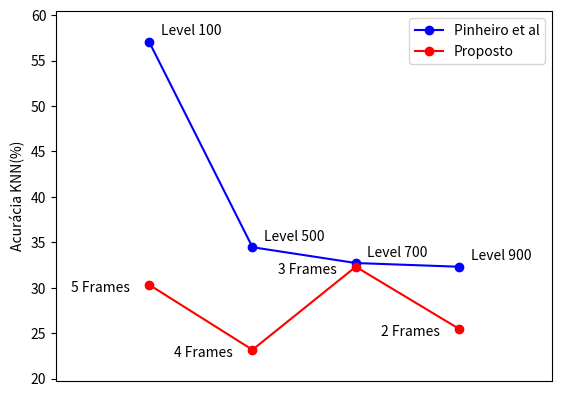

The matplotlib source for this figure:
import numpy as np 
import matplotlib.pyplot as plt

plt.clf()

pinheiro = [57.06,34.45,32.71,32.30]
pinheiro_label = ["Level 100","Level 500","Level 700","Level 900"]

optimized = [30.32,23.16,32.30,25.46]
optimized_label = ["5 Frames","4 Frames","3 Frames","2 Frames"]

plt.plot([1,2,3,4],pinheiro,'bo-',label='Pinheiro et al')
plt.plot([1,2,3,4],optimized,'ro-',label='Proposto')

for x,y,l in zip([1,2,3,4],pinheiro,pinheiro_label):
    plt.annotate(l,(x,y),textcoords="offset points",xytext=(30,5),ha='center')

for x,y,l in zip([1,2,3,4],optimized,optimized_label):
    plt.annotate(l,(x,y),textcoords="offset points",xytext=(-35,-5),ha='center')

ax = plt.gca()
#hide x-axis
ax.get_xaxis().set_visible(False)
ax.margins(x=0.3, y=0.1)

plt.ylabel("Acurácia KNN(%)")
plt.legend()

plt.show()
